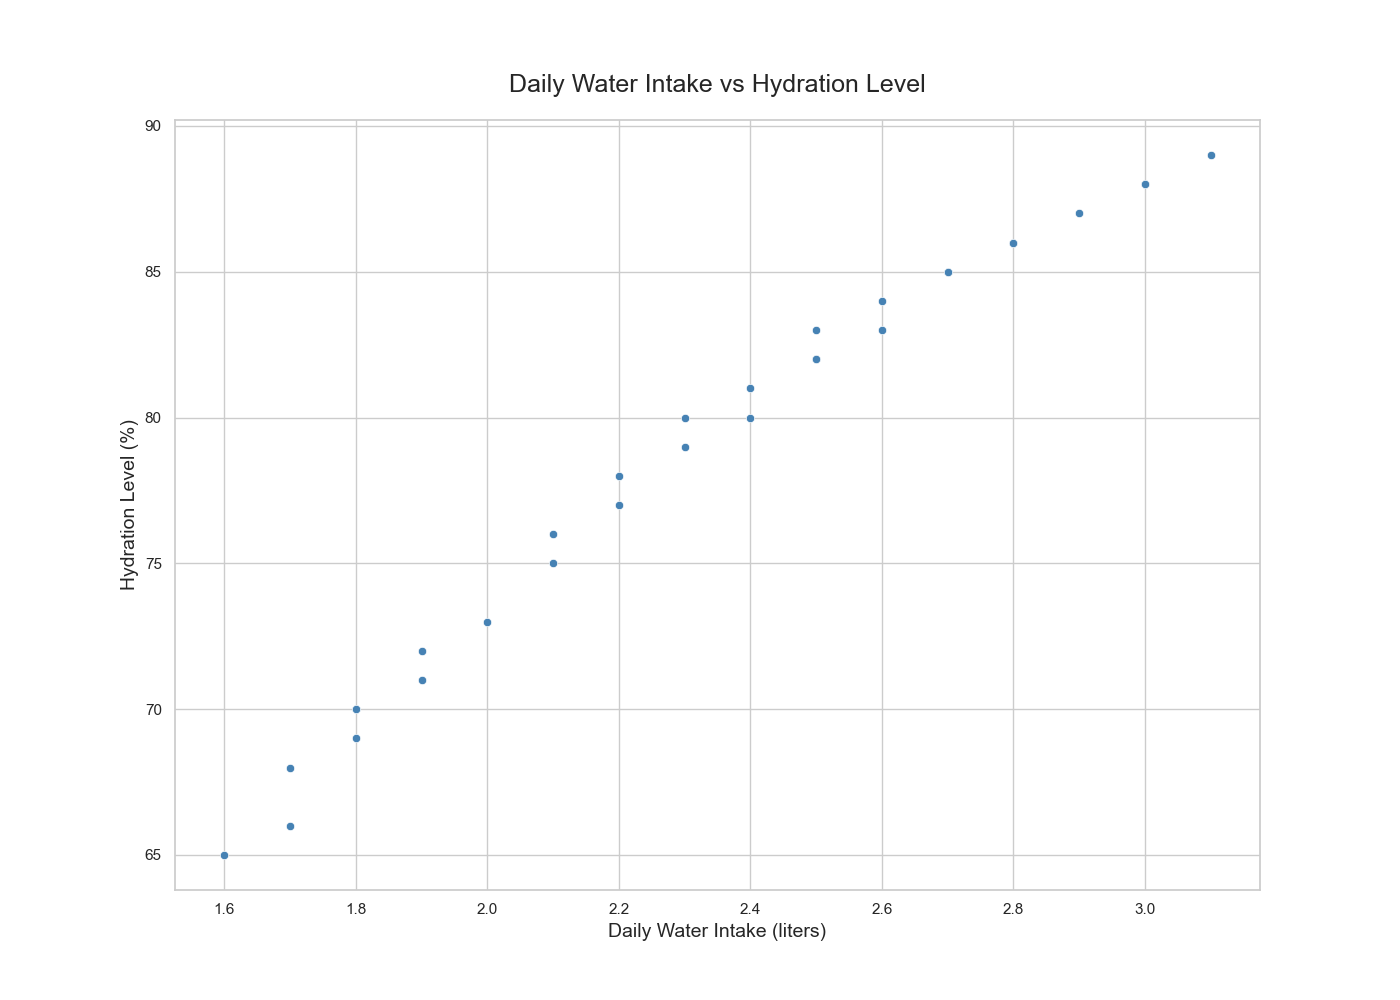

Data behind this chart, as committed beside it:
Day, DailyWaterIntake, HydrationLevel
1, 2.1, 75
2, 2.4, 80
3, 1.8, 70
4, 2.7, 85
5, 2.2, 78
6, 3.0, 88
7, 1.9, 72
8, 2.5, 82
9, 1.7, 68
10, 2.8, 86
11, 2.6, 84
12, 1.6, 65
13, 2.9, 87
14, 2.3, 79
15, 2.0, 73
16, 2.4, 81
17, 1.8, 69
18, 3.1, 89
19, 2.2, 77
20, 2.5, 83
21, 1.9, 71
22, 2.7, 85
23, 2.1, 76
24, 2.8, 86
25, 2.3, 80
26, 2.6, 83
27, 1.7, 66
28, 3.0, 88
29, 2.5, 82
30, 1.8, 70
